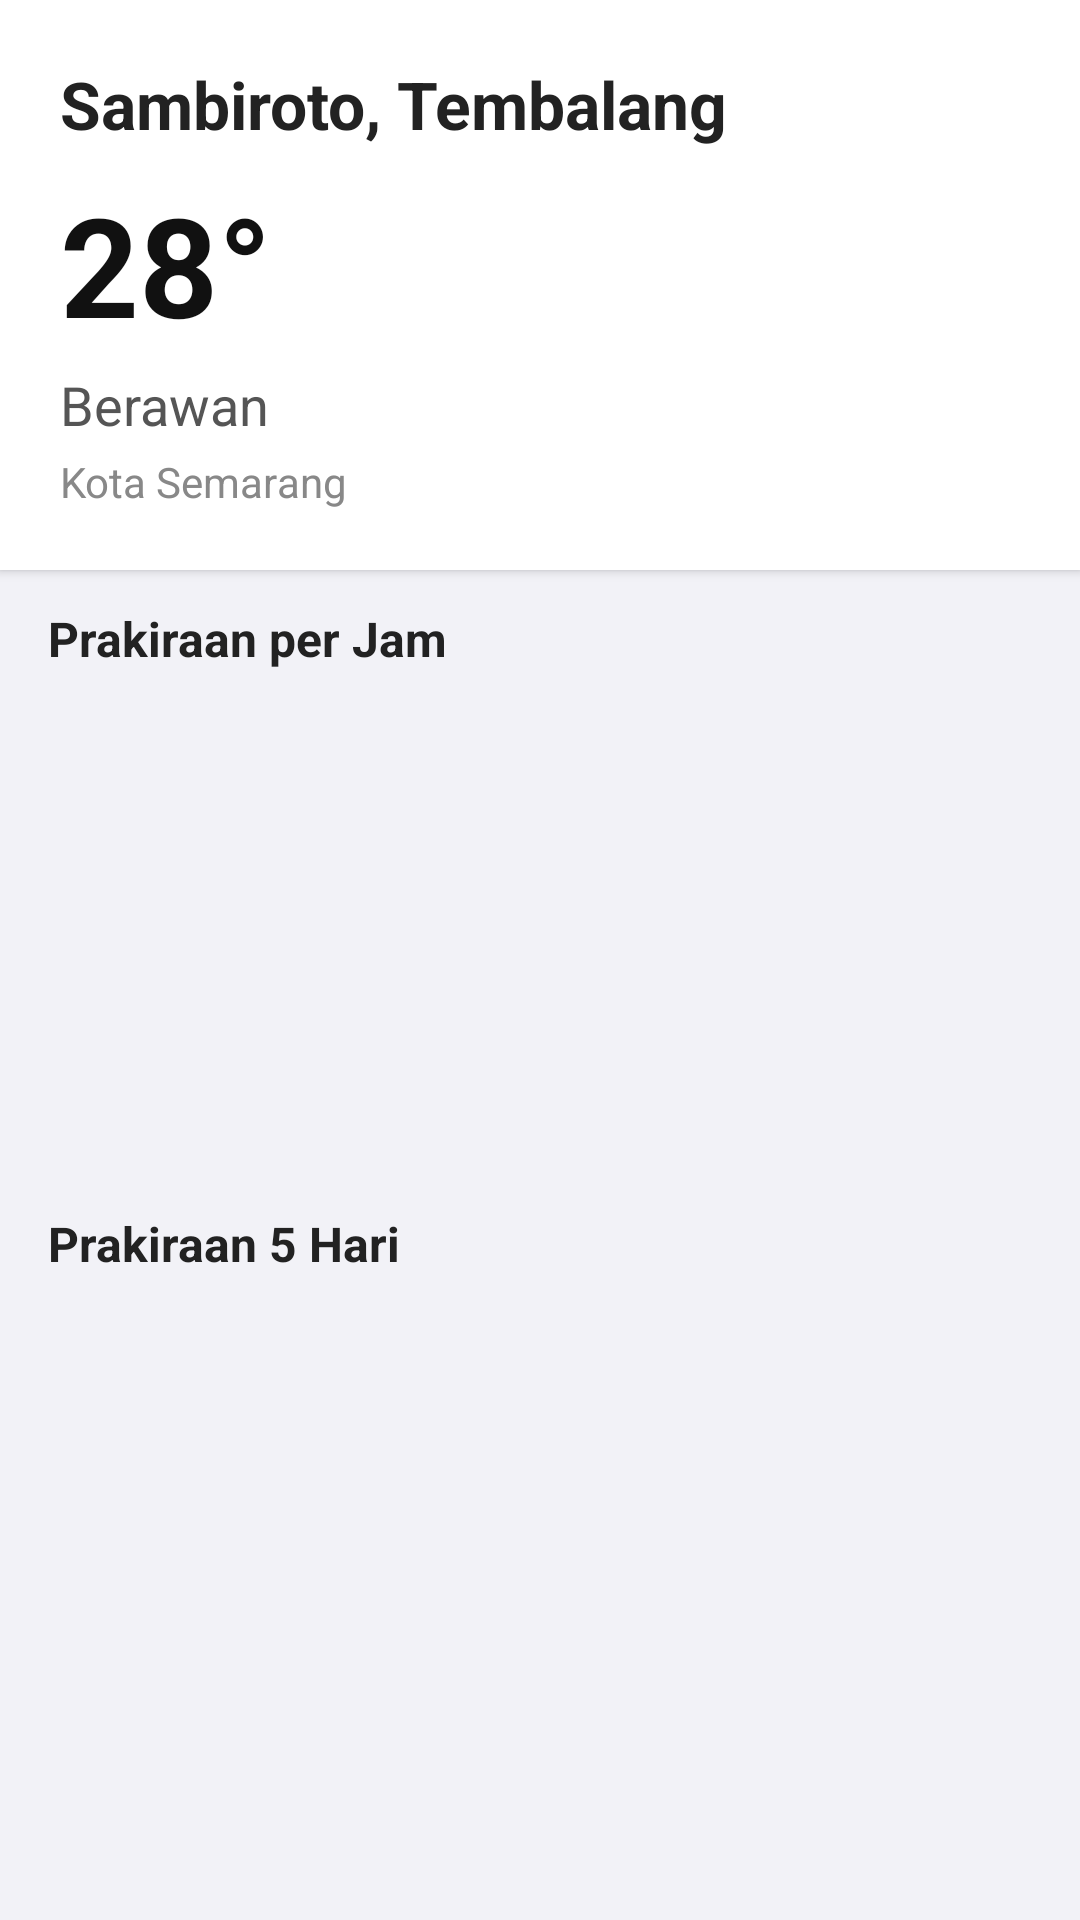

This screen was rendered from an Android layout file. Write that file and the resources it references.
<!-- AndroidManifest.xml: application theme Theme.MaterialComponents.DayNight.DarkActionBar -->
<!-- res/layout/activity_weather.xml -->
<?xml version="1.0" encoding="utf-8"?>
<ScrollView xmlns:android="http://schemas.android.com/apk/res/android"
    android:layout_width="match_parent"
    android:layout_height="match_parent"
    android:background="#F2F2F7">

    <LinearLayout
        android:layout_width="match_parent"
        android:layout_height="wrap_content"
        android:orientation="vertical">

        
        <LinearLayout
            android:layout_width="match_parent"
            android:layout_height="wrap_content"
            android:orientation="vertical"
            android:padding="20dp"
            android:background="@android:color/white"
            android:elevation="2dp">

            <TextView
                android:id="@+id/tvLokasi"
                android:layout_width="wrap_content"
                android:layout_height="wrap_content"
                android:text="Sambiroto, Tembalang"
                android:textSize="22sp"
                android:textStyle="bold"
                android:textColor="#222222" />

            <TextView
                android:id="@+id/tvSuhu"
                android:layout_width="wrap_content"
                android:layout_height="wrap_content"
                android:text="28°"
                android:textSize="46sp"
                android:textStyle="bold"
                android:textColor="#111111"
                android:layout_marginTop="8dp" />

            <TextView
                android:id="@+id/tvCuaca"
                android:layout_width="wrap_content"
                android:layout_height="wrap_content"
                android:text="Berawan"
                android:textSize="18sp"
                android:textColor="#555555"
                android:layout_marginTop="4dp" />

            <TextView
                android:id="@+id/tvSubLokasi"
                android:layout_width="wrap_content"
                android:layout_height="wrap_content"
                android:text="Kota Semarang"
                android:textSize="14sp"
                android:textColor="#888888"
                android:layout_marginTop="4dp" />
        </LinearLayout>

        
        <LinearLayout
            android:layout_width="match_parent"
            android:layout_height="wrap_content"
            android:orientation="vertical"
            android:paddingTop="12dp"
            android:paddingBottom="4dp">

            <TextView
                android:layout_width="match_parent"
                android:layout_height="wrap_content"
                android:text="Prakiraan per Jam"
                android:textSize="16sp"
                android:textStyle="bold"
                android:textColor="#222222"
                android:paddingStart="16dp"
                android:paddingEnd="16dp"
                android:paddingBottom="4dp" />

            <androidx.recyclerview.widget.RecyclerView
                android:id="@+id/rvJam"
                android:layout_width="match_parent"
                android:layout_height="160dp"
                android:paddingStart="8dp"
                android:paddingEnd="8dp" />
        </LinearLayout>

        
        <LinearLayout
            android:layout_width="match_parent"
            android:layout_height="wrap_content"
            android:orientation="vertical"
            android:paddingTop="4dp"
            android:paddingBottom="16dp">

            <TextView
                android:id="@+id/tvDailyTitle"
                android:layout_width="match_parent"
                android:layout_height="wrap_content"
                android:text="Prakiraan 5 Hari"
                android:textSize="16sp"
                android:textStyle="bold"
                android:textColor="#222222"
                android:paddingStart="16dp"
                android:paddingEnd="16dp"
                android:paddingTop="8dp"
                android:paddingBottom="4dp" />

            <androidx.recyclerview.widget.RecyclerView
                android:id="@+id/rvDaily"
                android:layout_width="match_parent"
                android:layout_height="140dp"
                android:paddingStart="8dp"
                android:paddingEnd="8dp" />
        </LinearLayout>

    </LinearLayout>

</ScrollView>
<!-- resources referenced by this layout -->
<resources>

</resources>
